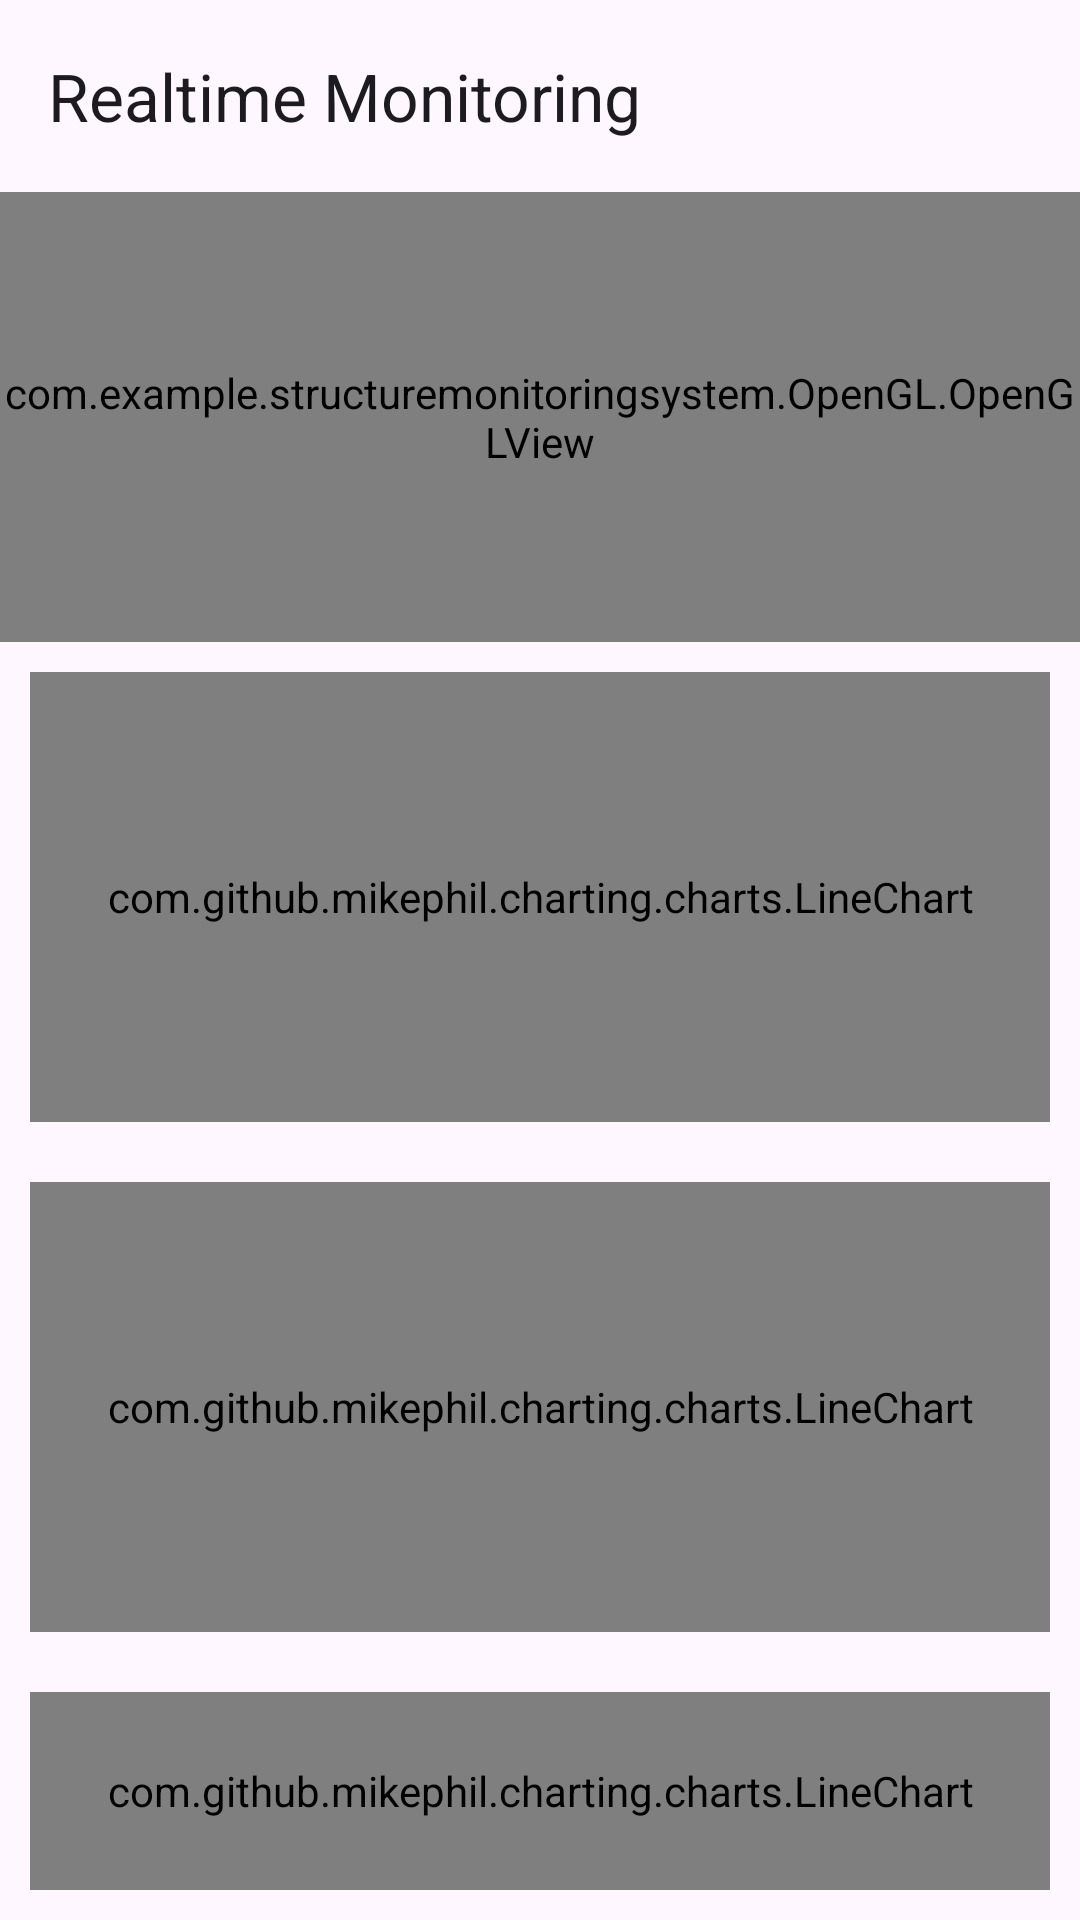

Layout XML and referenced resources for this Android screen:
<!-- AndroidManifest.xml: application theme Theme.StructureMonitoringSystem -->
<!-- res/layout/activity_monitoring.xml -->
<?xml version="1.0" encoding="utf-8"?>
<androidx.drawerlayout.widget.DrawerLayout xmlns:android="http://schemas.android.com/apk/res/android"
    xmlns:app="http://schemas.android.com/apk/res-auto"
    xmlns:tools="http://schemas.android.com/tools"
    android:id="@+id/drawerLayout"
    android:layout_width="match_parent"
    android:layout_height="match_parent"
    tools:context=".Monitoring"
    android:fitsSystemWindows="true"
    tools:openDrawer="start">

    <com.google.android.material.navigation.NavigationView
        android:layout_width="wrap_content"
        android:layout_height="match_parent"
        android:id="@+id/navbarView"
        app:menu="@menu/navbar"
        app:headerLayout="@layout/navbar_header"
        android:background="@drawable/bg_square_with_no_edge"
        android:layout_gravity="start"/>

    <RelativeLayout
        android:layout_width="wrap_content"
        android:layout_height="wrap_content">
        <androidx.appcompat.widget.Toolbar
            android:layout_width="match_parent"
            android:layout_height="wrap_content"
            android:id="@+id/toolbar"
            app:title="Realtime Monitoring"/>
        <com.example.structuremonitoringsystem.OpenGL.OpenGLView
            android:layout_width="match_parent"
            android:layout_height="150dp"
            android:id="@+id/openGLView"
            android:layout_below="@+id/toolbar"
            />
        <RelativeLayout
            android:layout_below="@+id/openGLView"
            android:layout_width="match_parent"
            android:layout_height="match_parent">
            <RelativeLayout
                android:layout_width="wrap_content"
                android:layout_height="wrap_content">
                <com.github.mikephil.charting.charts.LineChart
                    android:layout_margin="10dp"
                    android:layout_width="match_parent"
                    android:layout_height="150dp"
                    android:id="@+id/realtimeSeismographX"/>

                <com.github.mikephil.charting.charts.LineChart
                    android:layout_margin="10dp"
                    android:layout_width="match_parent"
                    android:layout_height="150dp"
                    android:id="@+id/realtimeSeismographY"
                    android:layout_below="@+id/realtimeSeismographX"/>

                <com.github.mikephil.charting.charts.LineChart
                    android:layout_margin="10dp"
                    android:layout_width="match_parent"
                    android:layout_height="150dp"
                    android:id="@+id/realtimeSeismographZ"
                    android:layout_below="@+id/realtimeSeismographY"/>
            </RelativeLayout>

        </RelativeLayout>
    </RelativeLayout>

</androidx.drawerlayout.widget.DrawerLayout>
<!-- res/layout/navbar_header.xml (included above) -->
<?xml version="1.0" encoding="utf-8"?>
<LinearLayout xmlns:android="http://schemas.android.com/apk/res/android"
    android:layout_width="match_parent"
    android:layout_height="wrap_content"
    android:gravity="bottom"
    android:orientation="vertical"
    android:paddingLeft="30dp"
    android:paddingBottom="10dp"
    android:paddingTop="50dp"
    android:background="#E5EBF6">

    <ImageView
        android:layout_width="50dp"
        android:layout_height="50dp"
        android:src="@drawable/image_logo_no_name"
        android:layout_marginTop="10dp"
        />

    <TextView
        android:layout_width="wrap_content"
        android:layout_height="wrap_content"
        android:text="Cautio-Struct"
        android:textColor="@color/txt_color"
        android:textStyle="bold"
        android:textSize="40px"/>

    <TextView
        android:layout_width="wrap_content"
        android:layout_height="wrap_content"
        android:text="Monitor Your Structure Today"
        android:textColor="@color/txt_color"
        android:textSize="20px"/>

</LinearLayout>
<!-- resources referenced by this layout -->
<resources>
  <color name="txt_color">#547D90</color>
  <!-- drawable image_logo_no_name: png bitmap (drawable, 15331 bytes) -->
  <style name="Theme.StructureMonitoringSystem" parent="Base.Theme.StructureMonitoringSystem" />
  <style name="Base.Theme.StructureMonitoringSystem" parent="Theme.Material3.DayNight.NoActionBar">
          
          
      </style>
</resources>
